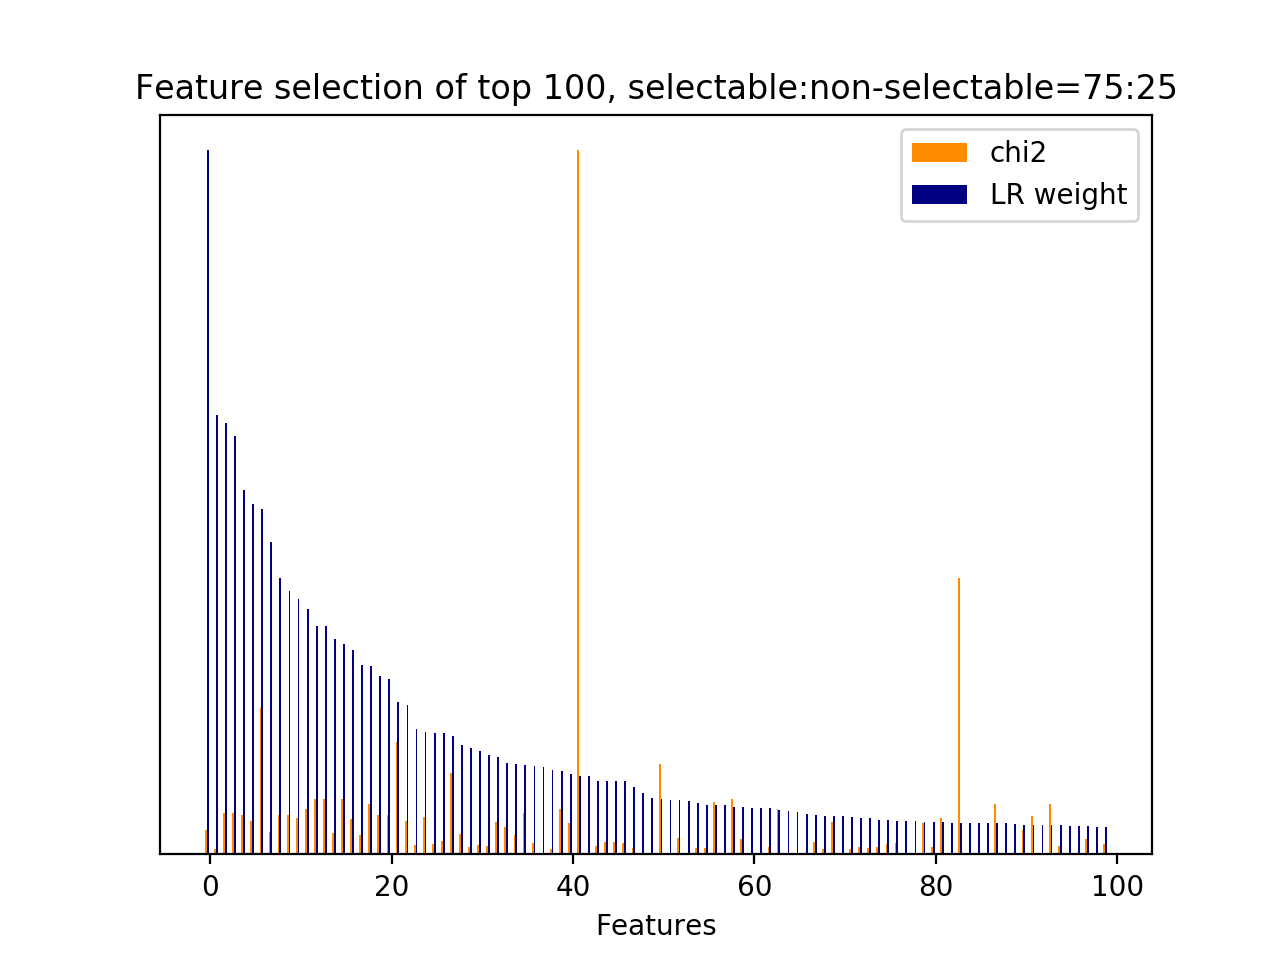

The file beside this chart, header and first rows:
id, name, prefix, chi2, chi2_rank, clf_weight, clf_weight_rank
29, 3, b'3-time_feature__time_ratio', 251.3, 68, 1, 0
4120, 4.1, b'4.1-ngram.next_system_utterance__sure', 60.04, 237, 0.6246, 1
1, 2.1, b'2.1-user_action_words.current_user_utt…, 426.7, 26, 0.6130, 2
5235, 5, b'5-phrase_feature__noun_phrases__curren…, 425.8, 27, 0.5946, 3
5124, 4.1, b'4.1-ngram.next_user_utterance__thank', 412.8, 31, 0.5180, 4
33, 4.1, b'4.1-ngram.current_user_utterance__addr…, 350.5, 49, 0.4980, 5
8512, 7, b'7-syntactic_feature__subj_word__next_s…, 1522, 2, 0.4908, 6
6594, 5, b'5-phrase_feature__noun_phrases__next_s…, 232.6, 73, 0.4442, 7
15, 2.1, b'2.1-user_action_words.current_user_utt…, 410.7, 33, 0.3923, 8
5608, 5, b'5-phrase_feature__noun_phrases__curren…, 410.7, 32, 0.3748, 9
6500, 5, b'5-phrase_feature__noun_phrases__next_s…, 383.3, 41, 0.3632, 10
6894, 5, b'5-phrase_feature__noun_phrases__next_u…, 469.2, 21, 0.3489, 11
6510, 5, b'5-phrase_feature__noun_phrases__next_s…, 579.7, 11, 0.3247, 12
6467, 5, b'5-phrase_feature__noun_phrases__next_s…, 579.7, 12, 0.3243, 13
6754, 5, b'5-phrase_feature__noun_phrases__next_s…, 225.2, 77, 0.3055, 14
6511, 5, b'5-phrase_feature__noun_phrases__next_s…, 579.7, 10, 0.2990, 15
6378, 5, b'5-phrase_feature__noun_phrases__next_s…, 367.8, 44, 0.2905, 16
506, 4.1, b'4.1-ngram.current_user_utterance__phon…, 201.5, 86, 0.2689, 17
7421, 6, b'6-entity_feature__entity__next_system_…, 529.2, 15, 0.2669, 18
17, 2.1, b'2.1-user_action_words.current_user_utt…, 407, 35, 0.2537, 19
5649, 5, b'5-phrase_feature__noun_phrases__curren…, 407, 36, 0.2491, 20
8114, 7, b'7-syntactic_feature__root_word__next_s…, 1172, 3, 0.2164, 21
4784, 4.1, b'4.1-ngram.next_user_utterance__good', 342.7, 51, 0.2122, 22
4731, 4.1, b'4.1-ngram.next_user_utterance__doesnt', 101.7, 152, 0.1778, 23
2561, 4.1, b'4.1-ngram.next_system_utterance__like', 388.3, 38, 0.1735, 24
5360, 5, b'5-phrase_feature__noun_phrases__curren…, 112.6, 134, 0.1729, 25
6023, 5, b'5-phrase_feature__noun_phrases__next_s…, 140.4, 108, 0.1720, 26
6947, 5, b'5-phrase_feature__noun_phrases__next_u…, 842.6, 5, 0.1676, 27
4933, 4.1, b'4.1-ngram.next_user_utterance__number', 213.1, 80, 0.1551, 28
7697, 7, b'7-syntactic_feature__obj_word__next_sy…, 80.47, 187, 0.1505, 29
2116, 4.1, b'4.1-ngram.next_system_utterance__food', 95.82, 161, 0.1473, 30
6458, 5, b'5-phrase_feature__noun_phrases__next_s…, 86.23, 171, 0.1415, 31
4673, 4.1, b'4.1-ngram.next_user_utterance__bye', 341.3, 52, 0.1387, 32
6238, 5, b'5-phrase_feature__noun_phrases__next_s…, 288.4, 61, 0.1303, 33
461, 4.1, b'4.1-ngram.current_user_utterance__numb…, 201.1, 87, 0.1289, 34
6953, 5, b'5-phrase_feature__noun_phrases__next_u…, 434.4, 25, 0.1276, 35
5674, 5, b'5-phrase_feature__noun_phrases__curren…, 116.1, 130, 0.1252, 36
8612, 8.1, b'8.1-lda_feature.current_user_utterance…, 0.0000, 369, 0.1239, 37
151, 4.1, b'4.1-ngram.current_user_utterance__code…, 58.9, 241, 0.1197, 38
8129, 7, b'7-syntactic_feature__root_word__next_s…, 467.9, 22, 0.1190, 39
5126, 4.1, b'4.1-ngram.next_user_utterance__thank g…, 331, 56, 0.1140, 40
31, 3, b'3-time_feature__turns_to_end', 7328, 0, 0.1118, 41
8809, 9.1, b'9.1-w2v_feature.current_user_utterance…, 0.0000, 289, 0.1116, 42
6071, 5, b'5-phrase_feature__noun_phrases__next_s…, 91.81, 165, 0.1049, 43
7259, 5, b'5-phrase_feature__noun_phrases__next_u…, 127.9, 122, 0.1044, 44
8090, 7, b'7-syntactic_feature__root_word__next_s…, 129.5, 121, 0.1038, 45
6198, 5, b'5-phrase_feature__noun_phrases__next_s…, 113.8, 133, 0.1038, 46
5128, 4.1, b'4.1-ngram.next_user_utterance__thank g…, 67.72, 213, 0.0954, 47
8799, 9.1, b'9.1-w2v_feature.current_user_utterance…, 0.0000, 262, 0.0879, 48
8574, 8.1, b'8.1-lda_feature.current_user_utterance…, 0.0000, 491, 0.0795, 49
8339, 7, b'7-syntactic_feature__root_word__next_u…, 938, 4, 0.0793, 50
8585, 8.1, b'8.1-lda_feature.current_user_utterance…, 0.0000, 382, 0.0771, 51
8125, 7, b'7-syntactic_feature__root_word__next_s…, 167.3, 95, 0.0770, 52
8743, 9.1, b'9.1-w2v_feature.current_user_utterance…, 0.0000, 339, 0.0758, 53
525, 4.1, b'4.1-ngram.current_user_utterance__post…, 62.74, 226, 0.0725, 54
7338, 5, b'5-phrase_feature__noun_phrases__next_u…, 65.68, 218, 0.0704, 55
4584, 1, b'1-utterance_length.next_user_utterance…, 544.2, 14, 0.0704, 56
8597, 8.1, b'8.1-lda_feature.current_user_utterance…, 0.0000, 364, 0.0695, 57
8480, 7, b'7-syntactic_feature__subj_word__next_s…, 578.6, 13, 0.0679, 58
4610, 2.2, b'2.2-#user_action_words.next_user_utter…, 156.4, 104, 0.0677, 59
... 452 more rows
